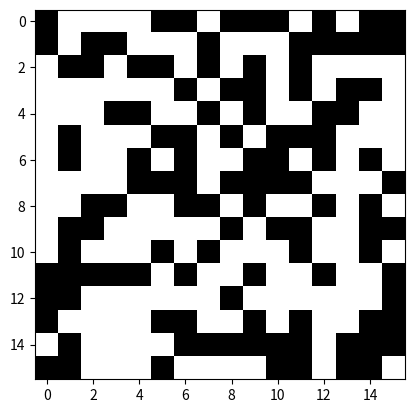

Here is the Python script that generated this plot:
'''
this code is from:
[redacted]
but see also:
[redacted]
[redacted]
'''

import time
import numpy as np
from numpy.fft import fft2, ifft2
from matplotlib import pyplot, animation



class Automata:
    '''
    shape: must be 2d and power of 2 to make things efficient
    board: initial configuration (binary)
    neighborhood: who are my neighbors (maked with 1s)
    torus: rolling over the boundaries (https://en.wikipedia.org/wiki/Torus)
    '''
    def __init__(self, shape, board, neighborhood, rule, torus=True):
        self.board = board
        self.torus = torus
        nh, nw = neighborhood.shape # say (3,3) for Conway's GoL
        self.kernal = np.zeros(shape) # kernal has same shape of board, say (256,256)

        # put neighborhood mask in the middle (everything else is 0.)
        self.kernal[
            (shape[0] - nh - 1) // 2 : (shape[0] + nh) // 2,
            (shape[1] - nw - 1) // 2 : (shape[1] + nw) // 2
        ] = neighborhood
        self.kernal_ft = fft2(self.kernal) # same shape but floating numbers

        self.rule = rule

    '''
    Main convolution operation in a single time-step
    '''
    def fft_convolve2d(self):
        board_ft = fft2(self.board) # same shape but floating numbers

        # inverted fft2 (complex numbers)
        inverted = ifft2(board_ft * self.kernal_ft)
        # get the real part of the complex argument.
        convolution = np.real(inverted)

        # rolling over the boundaries (https://en.wikipedia.org/wiki/Torus)
        if self.torus:
            height, width = board_ft.shape
            convolution = np.roll(convolution, - int(height / 2) + 1, axis=0)
            convolution = np.roll(convolution, - int(width / 2) + 1, axis=1)

        return convolution.round()


    def update_board(self, intervals=1):
        for _ in range(intervals):
            convolution = self.fft_convolve2d()
            shape = convolution.shape
            new_board = np.zeros(shape)
            new_board[np.where(np.in1d(convolution, self.rule[0]).reshape(shape)
                               & (self.board == 1))] = 1
            new_board[np.where(np.in1d(convolution, self.rule[1]).reshape(shape)
                               & (self.board == 0))] = 1
            self.board = new_board


    def benchmark(self, interations):
        start = time.process_time()
        self.update_board(interations)
        print("Performed", interations, "iterations of", self.board.shape, "cells in",
              time.process_time() - start, "seconds")


    def animate(self, interval=100):
        def update_animation(*args):
            self.update_board()
            self.image.set_array(self.board)
            return self.image,

        fig = pyplot.figure()
        self.image = pyplot.imshow(self.board, interpolation="nearest",
                                   cmap=pyplot.cm.gray)
        ani = animation.FuncAnimation(fig, update_animation, interval=interval)
        pyplot.show()


class Conway(Automata):
    def __init__(self, shape, board):
        # which neighbors are on (marked with 1s)
        neighborhood = np.array([[1, 1, 1], [1, 0, 1], [1, 1, 1]])
        # GoL Rule:
        rule = [
            [2, 3], # 'on->on': (2,3): "on" neighbours (can't contain 0)
            [3]     # 'off->on': (3,): "on" neighbours (can't contain 0)
        ]
        # init automata
        Automata.__init__(self, shape, board, neighborhood, rule)


class Life34(Automata):
    def __init__(self, shape, board):
        neighborhood = np.array([[1, 1, 1], [1, 0, 1], [1, 1, 1]])
        rule = [[3, 4], [3, 4]]
        Automata.__init__(self, shape, board, neighborhood, rule)


class Amoeba(Automata):
    def __init__(self, shape, board):
        neighborhood = np.array([[1, 1, 1], [1, 0, 1], [1, 1, 1]])
        rule = [[1, 3, 5, 8], [3, 5, 7]]
        Automata.__init__(self, shape, board, neighborhood, rule)


class Anneal(Automata):
    def __init__(self, shape, board):
        neighborhood = np.array([[1, 1, 1], [1, 0, 1], [1, 1, 1]])
        rule = [[3, 5, 6, 7, 8], [4, 6, 7, 8]]
        Automata.__init__(self, shape, board, neighborhood, rule)


class Bugs(Automata):
    def __init__(self, shape, board):
        neighborhood = np.ones((11, 11))
        rule = [
            np.arange(34, 59), # 'on->on': (2,3): "on" neighbours (can't contain 0)
            np.arange(34, 46)  # 'off->on': (3,): "on" neighbours (can't contain 0)
        ]
        Automata.__init__(self, shape, board, neighborhood, rule)


class Globe(Automata):
    def __init__(self, shape, board):
        neighborhood = np.ones((10, 1))
        rule = [np.arange(34, 59), np.arange(34, 46)]
        Automata.__init__(self, shape, board, neighborhood, rule)


class Animation:
    def __init__(self, automata, interval=100):
        self.automata = automata
        fig = pyplot.figure()
        self.image = pyplot.imshow(self.automata.board, interpolation="nearest",
                                   cmap=pyplot.cm.gray)
        ani = animation.FuncAnimation(fig, self.animate, interval=interval)
        pyplot.show()


    def animate(self, *args):
        self.automata.update_board()
        self.image.set_array(self.automata.board)
        return self.image,

def test_bugs():
    density=0.5
    seed = 123
    shape = (256, 256)
    rng = np.random.default_rng(seed)
    board = rng.uniform(0, 1, shape)
    board = board < density
    automata = Bugs(shape, board)
    automata.animate(interval=200) #ms

def main():

    random_init = True
    shape_x = 16
    shape = (shape_x, shape_x)


    if random_init:
        seed = 123
        density = 0.5

        # initialize random generator
        rng = np.random.default_rng(seed)
        board = rng.uniform(0, 1, shape)
        board = board < density
    else:
        sq = 2 # alive square size in the middle of the board
        assert sq % 2 == 0
        board = np.zeros(shape)
        board[
            shape_x//2-sq//2:shape_x//2+sq//2,
            shape_x//2-sq//2:shape_x//2+sq//2
        ] = 1 # alive

    neighborhood = np.array([[1, 1, 1], [1, 0, 1], [1, 1, 1]])

    # GoL Rule:
    # automata = Conway(shape=shape,board=board)
    rule = [
        [2, 3], # 'on->on': (2,3): "on" neighbours (can't contain 0)
        [3]     # 'off->on': (3,): "on" neighbours (can't contain 0)
    ]

    # exploring other rules:
    # rule = [
    #     [2], # 'on->on': "on" neighbours (can't contain 0)
    #     [1]  # 'off->on':   "on" neighbours (can't contain 0)
    # ]

    # init automata
    automata = Automata(shape, board, neighborhood, rule)

    # Other automata
    # automata = Bugs((256, 256), density=0.5)
    # automata = Life34((256, 256), density=0.12)
    # automata = Amoeba((256, 256), density=0.18)
    # automata = Anneal((256, 256), density=0.5)

    # Animate automata
    automata.animate(interval=200) #ms

    # Benchmark automata
    # automata.benchmark(interations=100)


if __name__ == "__main__":
    main()
    # test_bugs()